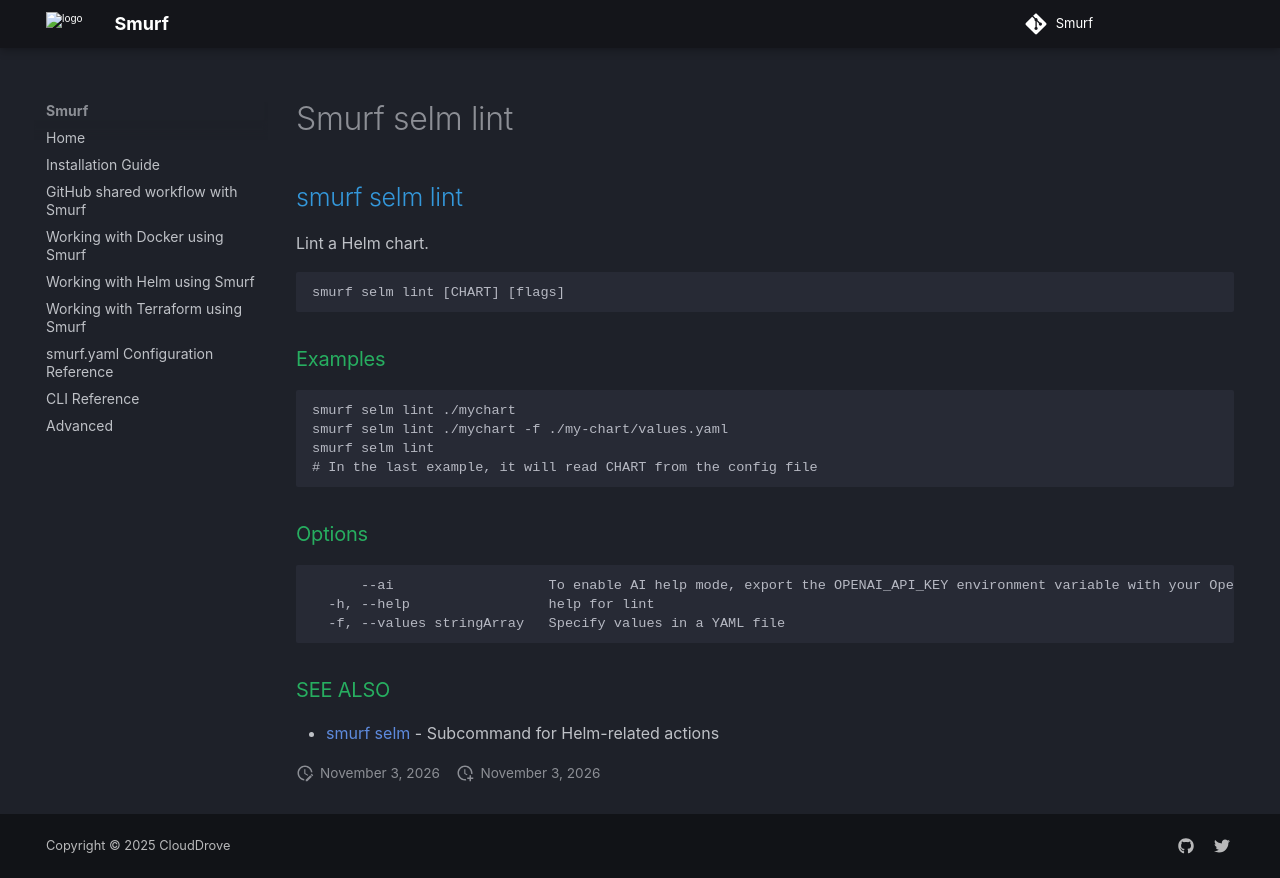

repository: clouddrove/smurf · page: cli/smurf_selm_lint/index.html · generator: mkdocs

## smurf selm lint

Lint a Helm chart.

```
smurf selm lint [CHART] [flags]
```

### Examples

```

smurf selm lint ./mychart
smurf selm lint ./mychart -f ./my-chart/values.yaml
smurf selm lint
# In the last example, it will read CHART from the config file

```

### Options

```
      --ai                   To enable AI help mode, export the OPENAI_API_KEY environment variable with your OpenAI API key.
  -h, --help                 help for lint
  -f, --values stringArray   Specify values in a YAML file
```

### SEE ALSO

* [smurf selm](smurf_selm.md)	 - Subcommand for Helm-related actions
